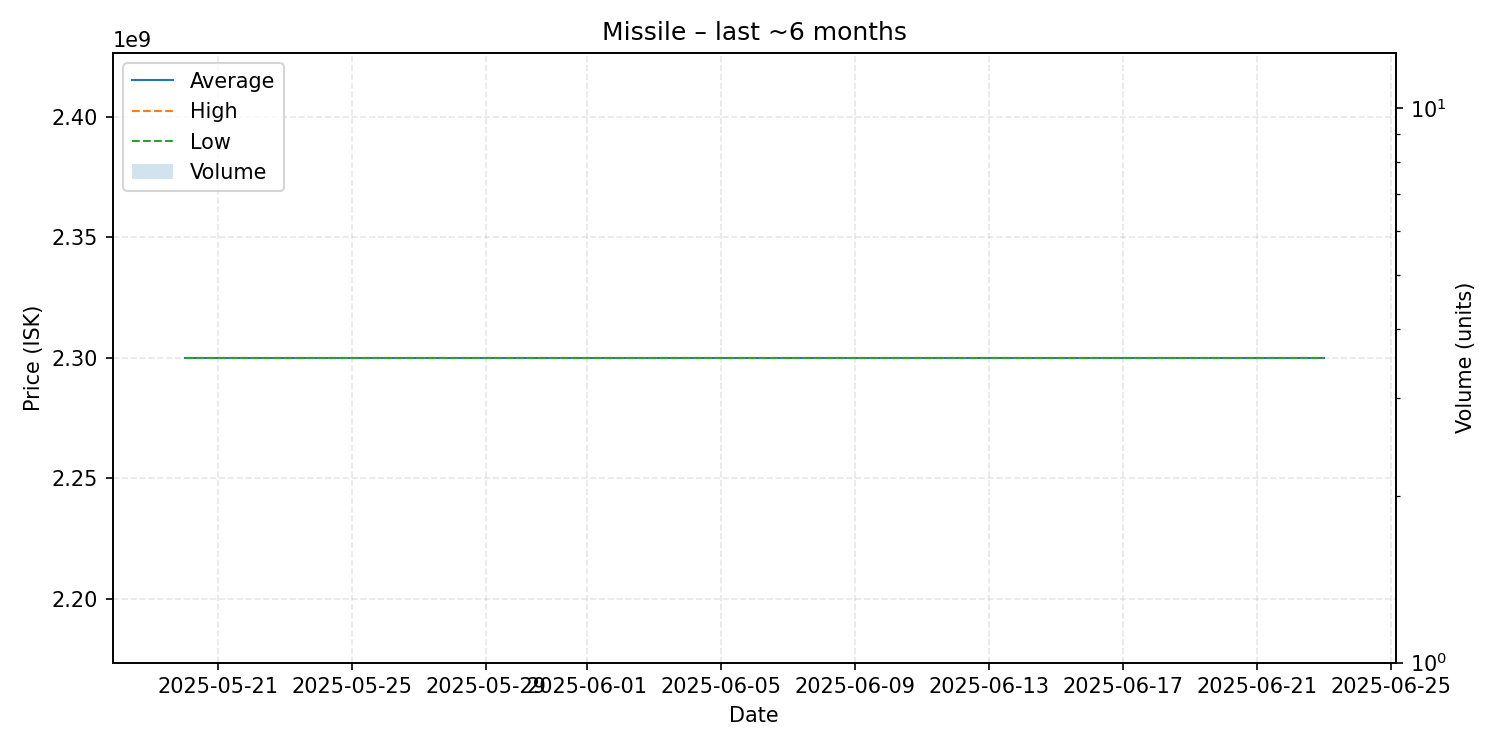

Values plotted in this chart, from the file beside it:
date, average, highest, lowest, order_count, volume
2025-05-20, 2300000000, 2300000000, 2300000000, 1, 1
2025-06-23, 2300000000, 2300000000, 2300000000, 1, 1
